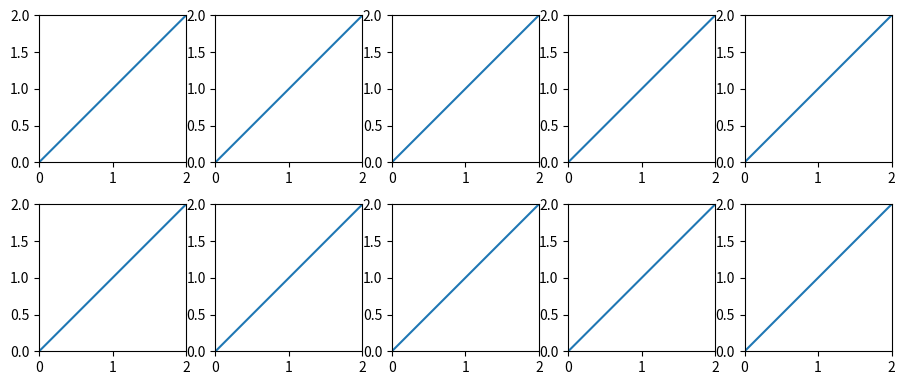

Write the Python code that produced this figure.
import matplotlib.pyplot as plt
import time

x = range(10)
y = range(10)

fig, ax = plt.subplots(figsize=(11,4.5), nrows=2, ncols=5)

for row in ax:
    for col in row:
        col.set_aspect('equal')
        col.set_xlim(0, 2)
        col.set_ylim(0, 2)
        col.plot(x, y)

plt.show()